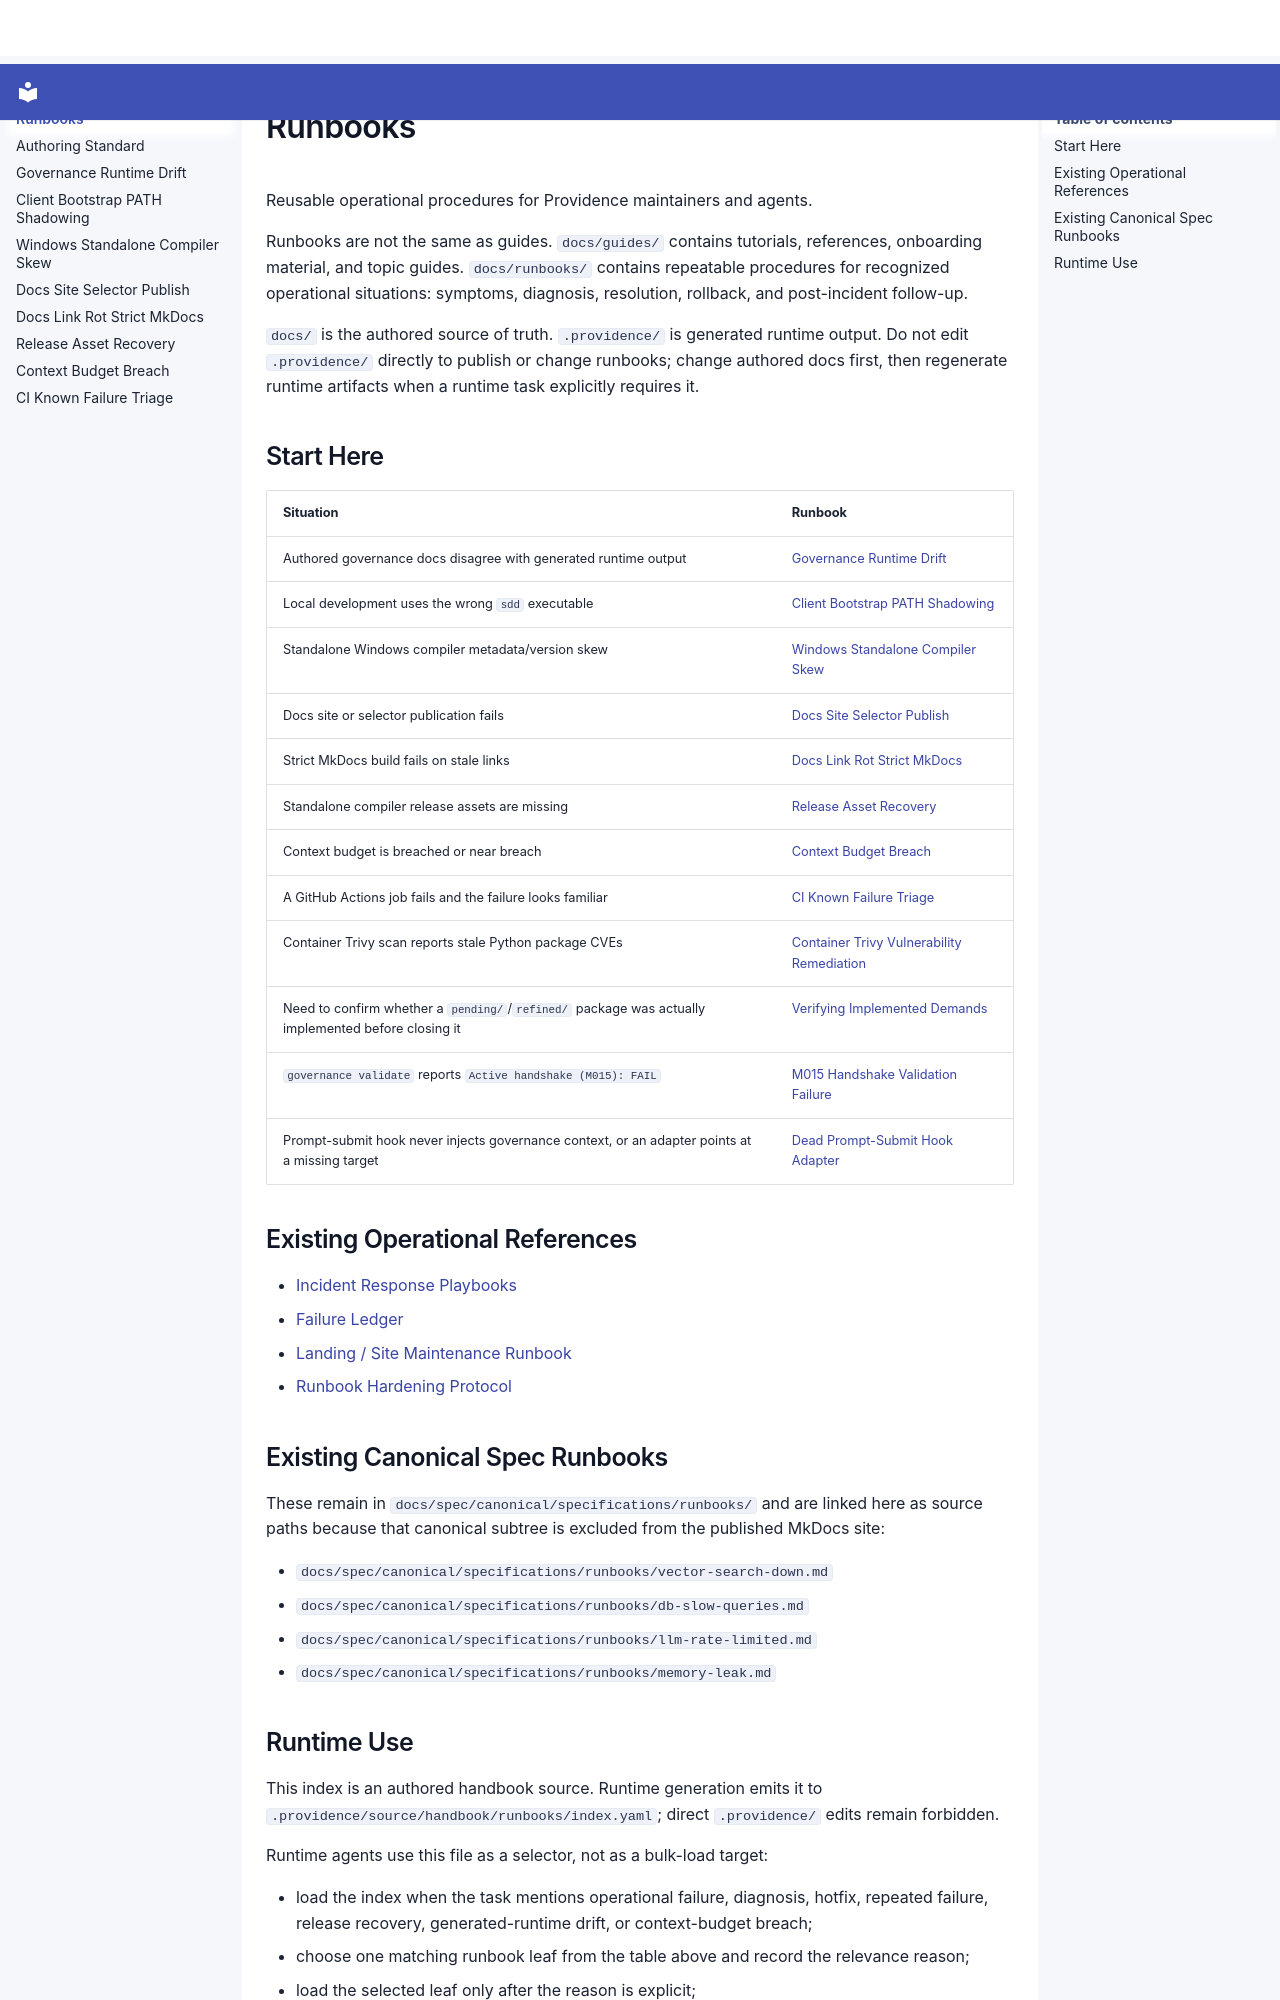

repository: SergioLacerda/providence · page: runbooks/index.html · generator: mkdocs

---
governance_source:
  id: HBK-RUNBOOK-CONSULTATION
  type: handbook
  kind: decision_model
  status: active
  title: Runbook Consultation
  refs: [M003, M005]
  task_types: [planning, implementation, diagnosis]
  operation_phases: [context_loading, planning]
  load_policy:
    mode: selective
    max_tokens: 900
    require_relevance_reason: true
  summary: How agents select one operational runbook without loading the whole runbook corpus.
---

# Runbooks

Reusable operational procedures for Providence maintainers and agents.

Runbooks are not the same as guides. `docs/guides/` contains tutorials,
references, onboarding material, and topic guides. `docs/runbooks/` contains
repeatable procedures for recognized operational situations: symptoms,
diagnosis, resolution, rollback, and post-incident follow-up.

`docs/` is the authored source of truth. `.providence/` is generated runtime output.
Do not edit `.providence/` directly to publish or change runbooks; change authored docs
first, then regenerate runtime artifacts when a runtime task explicitly requires
it.

## Start Here

| Situation | Runbook |
|---|---|
| Authored governance docs disagree with generated runtime output | [Governance Runtime Drift](governance-runtime-drift.md) |
| Local development uses the wrong `sdd` executable | [Client Bootstrap PATH Shadowing](client-bootstrap-path-shadowing.md) |
| Standalone Windows compiler metadata/version skew | [Windows Standalone Compiler Skew](windows-standalone-compiler-skew.md) |
| Docs site or selector publication fails | [Docs Site Selector Publish](docs-site-selector-publish.md) |
| Strict MkDocs build fails on stale links | [Docs Link Rot Strict MkDocs](docs-link-rot-strict-mkdocs.md) |
| Standalone compiler release assets are missing | [Release Asset Recovery](release-asset-recovery.md) |
| Context budget is breached or near breach | [Context Budget Breach](context-budget-breach.md) |
| A GitHub Actions job fails and the failure looks familiar | [CI Known Failure Triage](ci-known-failure-triage.md) |
| Container Trivy scan reports stale Python package CVEs | [Container Trivy Vulnerability Remediation](container-trivy-vulnerability-remediation.md) |
| Need to confirm whether a `pending/`/`refined/` package was actually implemented before closing it | [Verifying Implemented Demands](verifying-implemented-demands.md) |
| `governance validate` reports `Active handshake (M015): FAIL` | [M015 Handshake Validation Failure](m015-handshake-validation-failure.md) |
| Prompt-submit hook never injects governance context, or an adapter points at a missing target | [Dead Prompt-Submit Hook Adapter](dead-prompt-submit-hook-adapter.md) |

## Existing Operational References

- [Incident Response Playbooks](../incidents/PLAYBOOKS.md)
- [Failure Ledger](../incidents/FAILURE_LEDGER.md)
- [Landing / Site Maintenance Runbook](../maintenance/landing-site-runbook.md)
- [Runbook Hardening Protocol](../guides/operations/RUNBOOK_HARDENING_PROTOCOL.md)

## Existing Canonical Spec Runbooks

These remain in `docs/spec/canonical/specifications/runbooks/` and are linked
here as source paths because that canonical subtree is excluded from the published
MkDocs site:

- `docs/spec/canonical/specifications/runbooks/vector-search-down.md`
- `docs/spec/canonical/specifications/runbooks/db-slow-queries.md`
- `docs/spec/canonical/specifications/runbooks/llm-rate-limited.md`
- `docs/spec/canonical/specifications/runbooks/memory-leak.md`
